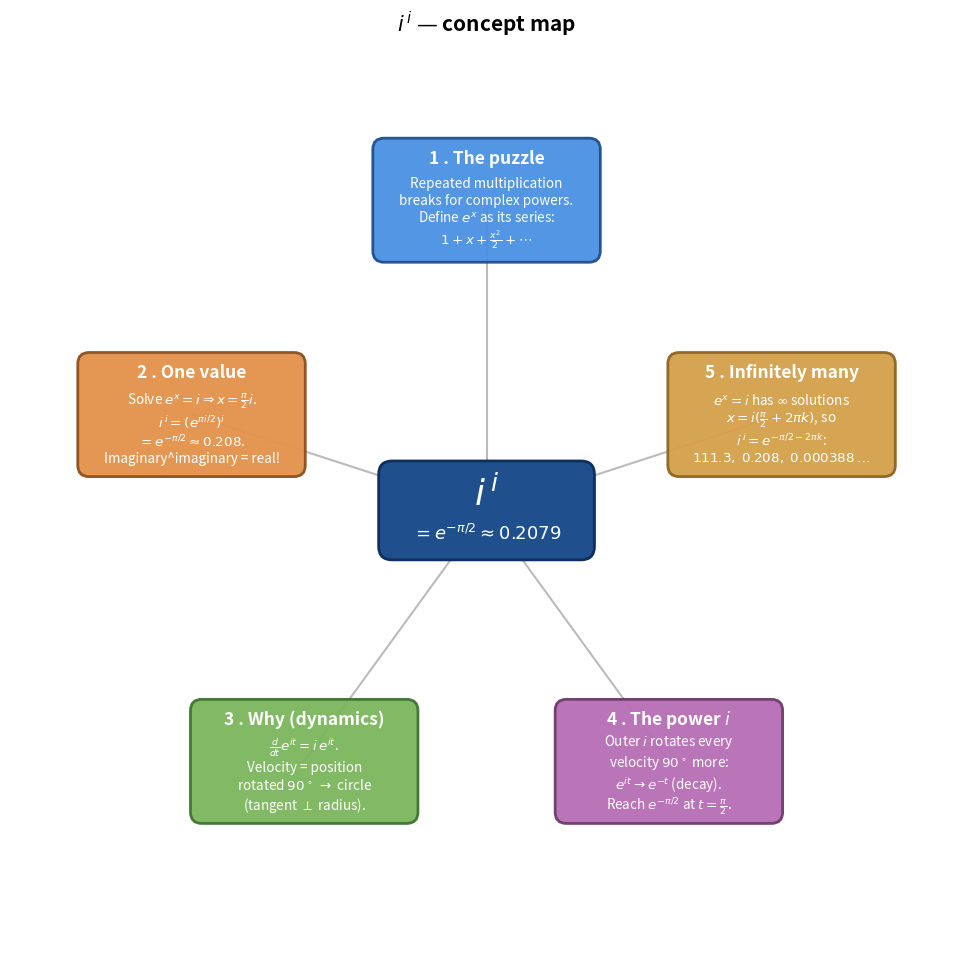

Here is the Python script that generated this plot:
"""ii_mindmap.png — concept map for the i^i note."""
import matplotlib.pyplot as plt
import matplotlib.patches as mpatches
from math import cos, sin, pi

fig, ax = plt.subplots(figsize=(13, 9.8))

cw, ch = 4.6, 2.0
ax.add_patch(mpatches.FancyBboxPatch((-cw / 2, -ch / 2), cw, ch,
             boxstyle='round,pad=0.1,rounding_size=0.3',
             facecolor='#1f4f8c', edgecolor='#0f2f5c', linewidth=2.0, zorder=4))
ax.text(0, 0.34, r"$i^{\,i}$", fontsize=26, ha='center', va='center',
        color='white', fontweight='bold', zorder=5)
ax.text(0, -0.52, r"$=e^{-\pi/2}\approx 0.2079$", fontsize=13,
        ha='center', va='center', color='white', zorder=5)

topics = [
    ("1 . The puzzle",
     "Repeated multiplication\n"
     "breaks for complex powers.\n"
     r"Define $e^x$ as its series:" "\n"
     r"$1+x+\frac{x^2}{2}+\cdots$"),
    ("2 . One value",
     r"Solve $e^x=i\Rightarrow x=\frac{\pi}{2}i$." "\n"
     r"$i^{\,i}=(e^{\pi i/2})^{i}$" "\n"
     r"$=e^{-\pi/2}\approx 0.208$." "\n"
     "Imaginary^imaginary = real!"),
    ("3 . Why (dynamics)",
     r"$\frac{d}{dt}e^{it}=i\,e^{it}$." "\n"
     "Velocity = position\n"
     r"rotated $90^\circ$ $\to$ circle" "\n"
     "(tangent $\perp$ radius)."),
    ("4 . The power $i$",
     "Outer $i$ rotates every\n"
     r"velocity $90^\circ$ more:" "\n"
     r"$e^{it}\to e^{-t}$ (decay)." "\n"
     r"Reach $e^{-\pi/2}$ at $t=\frac{\pi}{2}$."),
    ("5 . Infinitely many",
     r"$e^x=i$ has $\infty$ solutions" "\n"
     r"$x=i(\frac{\pi}{2}+2\pi k)$, so" "\n"
     r"$i^{\,i}=e^{-\pi/2-2\pi k}$:" "\n"
     r"$111.3,\;0.208,\;0.000388\dots$"),
]
palette = [
    ('#4a90e2', '#1f4f8c'), ('#e2924a', '#8c4f1f'), ('#7bb55c', '#3d7530'),
    ('#b76db4', '#6e3a6c'), ('#d4a04a', '#8c6520'),
]
angles = [pi / 2 + i * 2 * pi / 5 for i in range(5)]
radius = 6.9
bw, bh = 4.9, 2.6
for i, ((title, body), (fc, ec)) in enumerate(zip(topics, palette)):
    th = angles[i]
    x = radius * cos(th); y = radius * sin(th)
    ax.plot([0, x], [0, y], color='#bbbbbb', linewidth=1.5, zorder=1)
    ax.add_patch(mpatches.FancyBboxPatch((x - bw / 2, y - bh / 2), bw, bh,
                 boxstyle='round,pad=0.08,rounding_size=0.25',
                 facecolor=fc, edgecolor=ec, linewidth=2.0, alpha=0.95, zorder=2))
    ax.text(x, y + bh / 2 - 0.38, title, fontsize=12.5, ha='center',
            va='center', color='white', fontweight='bold', zorder=3)
    ax.text(x, y - 0.32, body, fontsize=9.7, ha='center', va='center',
            color='white', zorder=3)

ax.set_title(r"$i^{\,i}$ — concept map", fontsize=15, pad=14, fontweight='bold')
ax.set_xlim(-10.6, 10.6); ax.set_ylim(-10.0, 10.2)
ax.set_aspect('equal'); ax.axis('off')
plt.tight_layout()
plt.savefig('ii_mindmap.png', dpi=220, bbox_inches='tight', facecolor='white')
plt.close(); print("Saved ii_mindmap.png")
